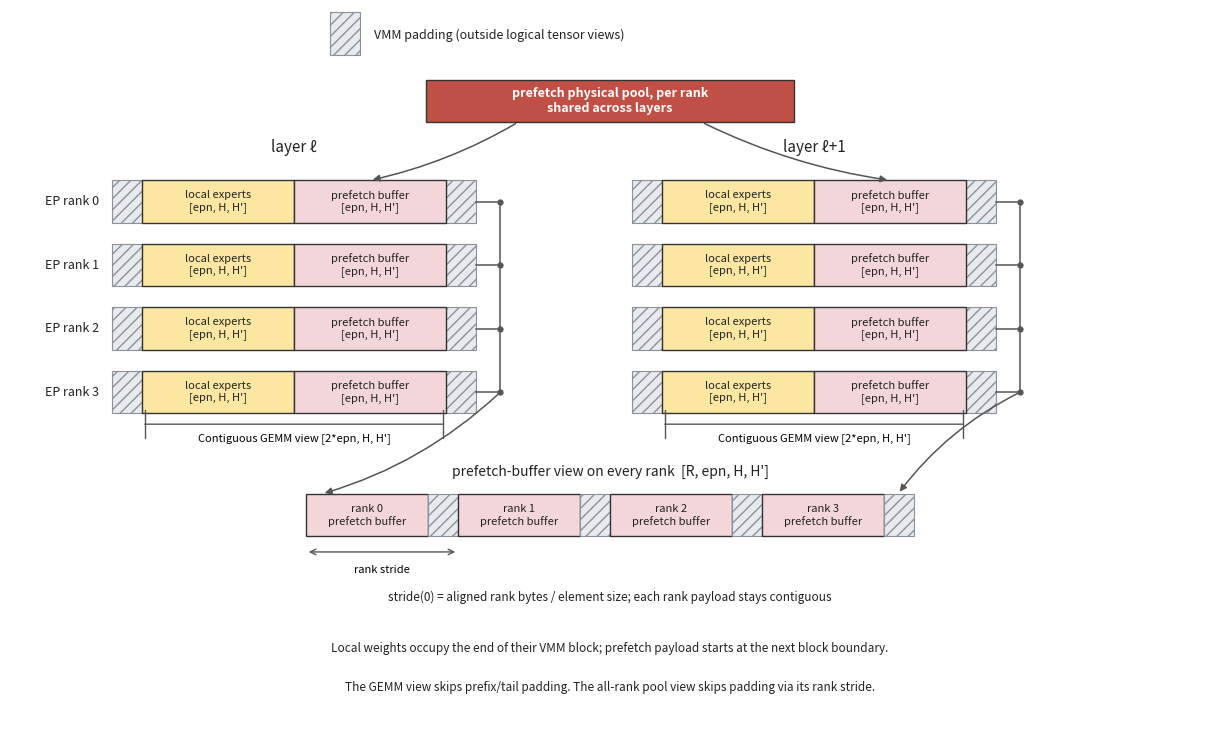

Generate this figure with matplotlib: (Note: this script raises an exception after producing the figure.)
"""Generate the README figures explaining MoonEP's weight/grad buffer layout.

Outputs:
  figure/weight_buffer.png  - compact per-rank weight and prefetch views
  figure/grad_buffer.png    - compact per-rank grad and reduce views
"""
# 中文说明：本脚本用 matplotlib 绘制 README 中解释 MoonEP 权重/梯度缓冲区布局的示意图。
# 输出两个文件：
#   figure/weight_buffer.png —— 紧凑排布的每 rank 权重与前取（prefetch）视图；
#   figure/grad_buffer.png   —— 紧凑排布的每 rank 梯度与归约（reduce）视图。

# 导入 matplotlib 的 pyplot 接口，用于创建画布/坐标轴并保存图片
import matplotlib.pyplot as plt
# FancyArrowPatch：可定制样式的箭头；Rectangle：矩形色块（缓冲条/填充块）
from matplotlib.patches import FancyArrowPatch, Rectangle


# —— 以下为配色与几何常量（数据坐标单位）——
# YELLOW：本地专家权重 / 本地梯度条的颜色
YELLOW = "#FBE7A1"   # local experts / local grad
# PINK：prefetch 槽位 / reduce 缓冲条的颜色
PINK = "#F3D6DA"     # prefetch slots / reduce buffer
# RED：跨层共享的物理显存池条的颜色
RED = "#C05046"      # shared physical pool
# EDGE：矩形描边色
EDGE = "#333333"
# ARROW：箭头与总线线条颜色
ARROW = "#555555"
# TEXT：文字颜色
TEXT = "#222222"

# R：图中画出的 EP rank 数（示意 4 个 rank）
R = 4
# LOCAL_W：本地载荷条（专家权重/梯度）的宽度
LOCAL_W = 1.9
# BUFFER_W：通信缓冲条（prefetch/reduce）的宽度
BUFFER_W = 1.9
# BAR_H：每个条形的高度
BAR_H = 0.55
# PAD_W：VMM 填充（padding）块的默认宽度
PAD_W = 0.38
# PAD：填充块的颜色
PAD = "#E8EAED"


def arrow(ax, x1, y1, x2, y2, rad=0.0, style="-|>", lw=1.1, ls="-"):
    # 画一条从 (x1,y1) 到 (x2,y2) 的箭头；rad 控制 arc3 曲率，style/lw/ls 为
    # 箭头样式、线宽与线型，颜色统一用 ARROW
    ax.add_patch(FancyArrowPatch((x1, y1), (x2, y2),
                                 connectionstyle=f"arc3,rad={rad}",
                                 arrowstyle=style, mutation_scale=10,
                                 linewidth=lw, linestyle=ls, color=ARROW))


def padding(ax, x, y, width=PAD_W):
    # 画一个表示 VMM 填充的小矩形：斜线纹理（hatch="///"），灰蓝色底
    ax.add_patch(Rectangle((x, y), width, BAR_H, facecolor=PAD,
                           edgecolor="#89919B", hatch="///", linewidth=0.8))


def draw_rank_bar(ax, x0, y, local_text, buffer_text, fontsize=8):
    # Local payload ends at a block boundary; the pool starts there.
    # 画单个 rank 的一行条形：左侧黄色本地载荷 + 右侧粉色通信缓冲，
    # 两端再补上 VMM 填充块（本地载荷结束于块边界，缓冲池从那里开始）。
    # 左端（条形起点之前）的填充块
    padding(ax, x0 - PAD_W, y)
    # 右端（本地+缓冲结束之后）的填充块
    padding(ax, x0 + LOCAL_W + BUFFER_W, y)
    # 画黄色本地载荷矩形（从 x0 起宽 LOCAL_W）
    ax.add_patch(Rectangle((x0, y), LOCAL_W, BAR_H,
                           facecolor=YELLOW, edgecolor=EDGE, linewidth=1.0))
    # 在黄色矩形中央写本地载荷文字（如 "local experts [epn, H, H']"）
    ax.text(x0 + LOCAL_W / 2, y + BAR_H / 2, local_text,
            ha="center", va="center", fontsize=fontsize, color=TEXT)
    # 画粉色通信缓冲矩形（紧随本地载荷之后，宽 BUFFER_W）
    ax.add_patch(Rectangle((x0 + LOCAL_W, y), BUFFER_W, BAR_H,
                           facecolor=PINK, edgecolor=EDGE, linewidth=1.0))
    # 在粉色矩形中央写缓冲文字（如 "prefetch buffer [epn, H, H']"）
    ax.text(x0 + LOCAL_W + BUFFER_W / 2, y + BAR_H / 2, buffer_text,
            ha="center", va="center", fontsize=fontsize, color=TEXT)


def draw_rank_rows(ax, x0, y_top, pitch, title, local_text, buffer_text,
                   show_rank_labels):
    # 画一个面板：自上而下 R 行 rank 条 + 底部"连续 GEMM 视图"标注 + 右侧汇总总线。
    # bar_w：单个 rank 行的总宽度（本地 + 缓冲）
    bar_w = LOCAL_W + BUFFER_W
    # 在面板顶部中央写标题（如 "layer ℓ" / "layer ℓ+1"）
    ax.text(x0 + bar_w / 2, y_top + BAR_H + 0.42, title,
            ha="center", va="center", fontsize=11, color=TEXT)
    # 收集每行条形的垂直中心，供后面画总线连线
    centers = []
    for rank in range(R):
        # 第 rank 行的 y 坐标：自 y_top 向下按 pitch 递减
        y = y_top - rank * pitch
        # 记录该行中心高度
        centers.append(y + BAR_H / 2)
        if show_rank_labels:
            # 仅第一个面板在左侧标注 "EP rank N"
            ax.text(x0 - PAD_W - 0.15, y + BAR_H / 2, f"EP rank {rank}",
                    ha="right", va="center", fontsize=9, color=TEXT)
        # 画该 rank 的一行条形
        draw_rank_bar(ax, x0, y, local_text, buffer_text)

    # —— 画右侧"共享物理池"总线：每行经一段水平线汇入竖直总线 ——
    tail_right = x0 + bar_w
    bus_x = tail_right + PAD_W + 0.3
    for center in centers:
        # 从每行右端（跳过填充块）画水平线到总线
        ax.plot([tail_right + PAD_W, bus_x], [center, center], color=ARROW, lw=1.1)
    # 画竖直总线（连接最上与最下中心）
    ax.plot([bus_x, bus_x], [centers[-1], centers[0]], color=ARROW, lw=1.1)
    # 在每条水平线与总线的交点画一个小圆点
    ax.plot([bus_x] * R, centers, "o", ms=3.5, color=ARROW)
    # 最下面一行的 y 坐标
    bottom = y_top - (R - 1) * pitch
    # 在条形组下方画一个双端竖线箭头（|-|），表示整组的连续跨度
    ax.annotate("", xy=(x0, bottom - 0.14),
                xytext=(x0 + bar_w, bottom - 0.14),
                arrowprops=dict(arrowstyle="|-|", color=ARROW, lw=1))
    # 在箭头下方标注：所有 rank 拼成连续的 GEMM 视图 [2*epn, H, H']
    ax.text(x0 + bar_w / 2, bottom - 0.36,
            "Contiguous GEMM view [2*epn, H, H']", ha="center", fontsize=8)
    # 返回总线 x 位置与各行中心，供调用方继续连线
    return bus_x, centers


def draw_all_rank_view(ax, x0, y, title, buffer_text, width=1.7):
    # 画底部"全 rank 视图"面板：R 个 rank 的缓冲并排成 [R, epn, H, H']，
    # 并标注 rank 步长（stride）的取值方式。
    # 面板标题
    ax.text(x0 + R * width / 2, y + BAR_H + 0.28, title,
            ha="center", va="center", fontsize=10, color=TEXT)
    for rank in range(R):
        # 每个 rank 格子的载荷宽度 = 格宽 - 填充宽
        payload_w = width - PAD_W
        # 画该 rank 的粉色载荷矩形
        ax.add_patch(Rectangle((x0 + rank * width, y), payload_w, BAR_H,
                               facecolor=PINK, edgecolor=EDGE, linewidth=1.0))
        # 载荷右侧补一个填充块（对齐间隙）
        padding(ax, x0 + rank * width + payload_w, y)
        # 在格子中央写 "rank N + 缓冲名"
        ax.text(x0 + rank * width + payload_w / 2, y + BAR_H / 2,
                f"rank {rank}\n{buffer_text}", ha="center", va="center",
                fontsize=8, color=TEXT)
    # 在面板下方画双向箭头，标示相邻 rank 之间的步长
    ax.annotate("", xy=(x0, y - 0.2), xytext=(x0 + width, y - 0.2),
                arrowprops=dict(arrowstyle="<->", color=ARROW, lw=1))
    # 箭头下写 "rank stride"
    ax.text(x0 + width / 2, y - 0.47, "rank stride", ha="center", fontsize=8)
    # 补充说明：stride(0) = 对齐后 rank 字节数 / 元素大小；每个 rank 的载荷保持连续
    ax.text(x0 + R * width / 2, y - 0.83,
            "stride(0) = aligned rank bytes / element size; each rank payload stays contiguous",
            ha="center", fontsize=8.5, color=TEXT)


def buffer_figure(path, buffer_name, local_name, notes):
    # 通用绘图流程：先画顶部共享物理池与两个 layer 面板，再画底部全 rank 视图，
    # 最后加图例说明并保存。buffer_name 为 "prefetch"/"reduce"，local_name 为
    # "local experts"/"local grad"，notes 为底部两行注释文字。
    # 创建 12x7.2 英寸画布与坐标轴
    fig, ax = plt.subplots(figsize=(12, 7.2))
    # 让坐标轴铺满整张图（去掉白边）
    fig.subplots_adjust(left=0, right=1, bottom=0, top=1)
    # 数据坐标范围：x 0..15，y 0.1..9.4
    ax.set_xlim(0, 15.0)
    ax.set_ylim(0.1, 9.4)
    # 不显示坐标轴刻度与边框
    ax.axis("off")

    # 顶部中央的红色"物理显存池"矩形的位置与尺寸
    physical_x, physical_y, physical_w, physical_h = 5.2, 7.95, 4.6, 0.55
    # 画红色物理池矩形
    ax.add_patch(Rectangle((physical_x, physical_y), physical_w, physical_h,
                           facecolor=RED, edgecolor=EDGE, linewidth=1.0))
    # 在矩形中央写两行文字："xx 物理池（每 rank）／跨层共享"
    ax.text(physical_x + physical_w / 2, physical_y + physical_h / 2,
            f"{buffer_name} physical pool, per rank\nshared across layers", ha="center", va="center",
            fontsize=9, color="white", weight="bold")

    # 两个 layer 面板首行的 y 坐标与行距
    y_top = 6.65
    pitch = 0.82
    # 两个面板的 (x 起点, 标题)：layer ℓ 与 layer ℓ+1
    panels = ((1.65, "layer ℓ"), (8.15, "layer ℓ+1"))
    # 记录每个面板的总线位置与各行中心
    buses = []
    for panel_idx, (x0, title) in enumerate(panels):
        # 画该 layer 面板的 R 行 rank 条与总线；仅左面板显示 rank 标签
        bus_x, centers = draw_rank_rows(
            ax, x0, y_top, pitch,
            title,
            f"{local_name}\n[epn, H, H']",
            f"{buffer_name} buffer\n[epn, H, H']",
            show_rank_labels=panel_idx == 0,
        )
        # 保存总线信息
        buses.append((bus_x, centers))
        # 从物理池底部向该面板首行画一条弧线箭头，表示缓冲映射自共享物理池
        # （左面板从池的左 1/4 处出发、右面板从右 3/4 处出发，弧向相反）
        arrow(ax,
              physical_x + (0.25 if panel_idx == 0 else 0.75) * physical_w,
              physical_y,
              x0 + LOCAL_W + BUFFER_W / 2,
              y_top + BAR_H,
              rad=-0.08 if panel_idx == 0 else 0.08)

    # 底部全 rank 视图面板的位置与格子宽度
    view_x, view_y, view_w = 3.7, 2.6, 1.9
    # 画 [R, epn, H, H'] 的全 rank 缓冲视图
    draw_all_rank_view(
        ax, view_x, view_y,
        f"{buffer_name}-buffer view on every rank  [R, epn, H, H']",
        f"{buffer_name} buffer",
        width=view_w,
    )
    # 从左面板总线底部向全 rank 视图左端画箭头（视图同样映射自物理池）
    arrow(ax, buses[0][0], buses[0][1][-1],
          view_x + 0.2, view_y + BAR_H, rad=-0.12)
    # 从右面板总线底部向全 rank 视图右端画箭头
    arrow(ax, buses[1][0], buses[1][1][-1],
          view_x + R * view_w - 0.2, view_y + BAR_H, rad=0.12)

    # 图例：在右上角画一个填充块样例并标注 "VMM padding（在逻辑张量视图之外）"
    padding(ax, 4.0, 8.82)
    ax.text(4.55, 9.07, "VMM padding (outside logical tensor views)",
            va="center", fontsize=9, color=TEXT)

    # 在底部并排写两行说明文字（notes 必须恰好两条）
    for y, note in zip((1.15, 0.65), notes, strict=True):
        ax.text(7.5, y, note,
                ha="center", va="center", fontsize=8.5, color=TEXT)

    # 以 200 dpi、白底保存图片，并关闭画布释放内存
    fig.savefig(path, dpi=200, facecolor="white")
    plt.close(fig)


def weight_buffer_figure(path):
    # 生成权重/前取缓冲示意图：本地名 "local experts"、缓冲名 "prefetch"，
    # 附注说明：本地权重占 VMM 块末尾、prefetch 载荷从下一块边界开始；
    # GEMM 视图跳过首尾填充，全 rank 池视图靠 rank stride 跳过填充。
    buffer_figure(
        path, "prefetch", "local experts",
        (
            "Local weights occupy the end of their VMM block; prefetch payload starts at the next block boundary.",
            "The GEMM view skips prefix/tail padding. The all-rank pool view skips padding via its rank stride.",
        ),
    )


def grad_buffer_figure(path):
    # 生成梯度/归约缓冲示意图：本地名 "local grad"、缓冲名 "reduce"，
    # 附注说明：每份完整 fp32 本地梯度占一个对齐物理块、grad 载荷结束处即
    # reduce 载荷开始处；GEMM 梯度视图内部无填充，只有逻辑参数梯度参与框架归约。
    buffer_figure(
        path, "reduce", "local grad",
        (
            "One aligned physical block per full fp32 local grad; grad payload ends where the reduce payload starts.",
            "The GEMM grad view has no internal padding; only logical parameter grads enter framework reduction.",
        ),
    )


if __name__ == "__main__":
    # 脚本直接运行时：依次生成两张 README 用图
    weight_buffer_figure("figure/weight_buffer.png")
    grad_buffer_figure("figure/grad_buffer.png")
